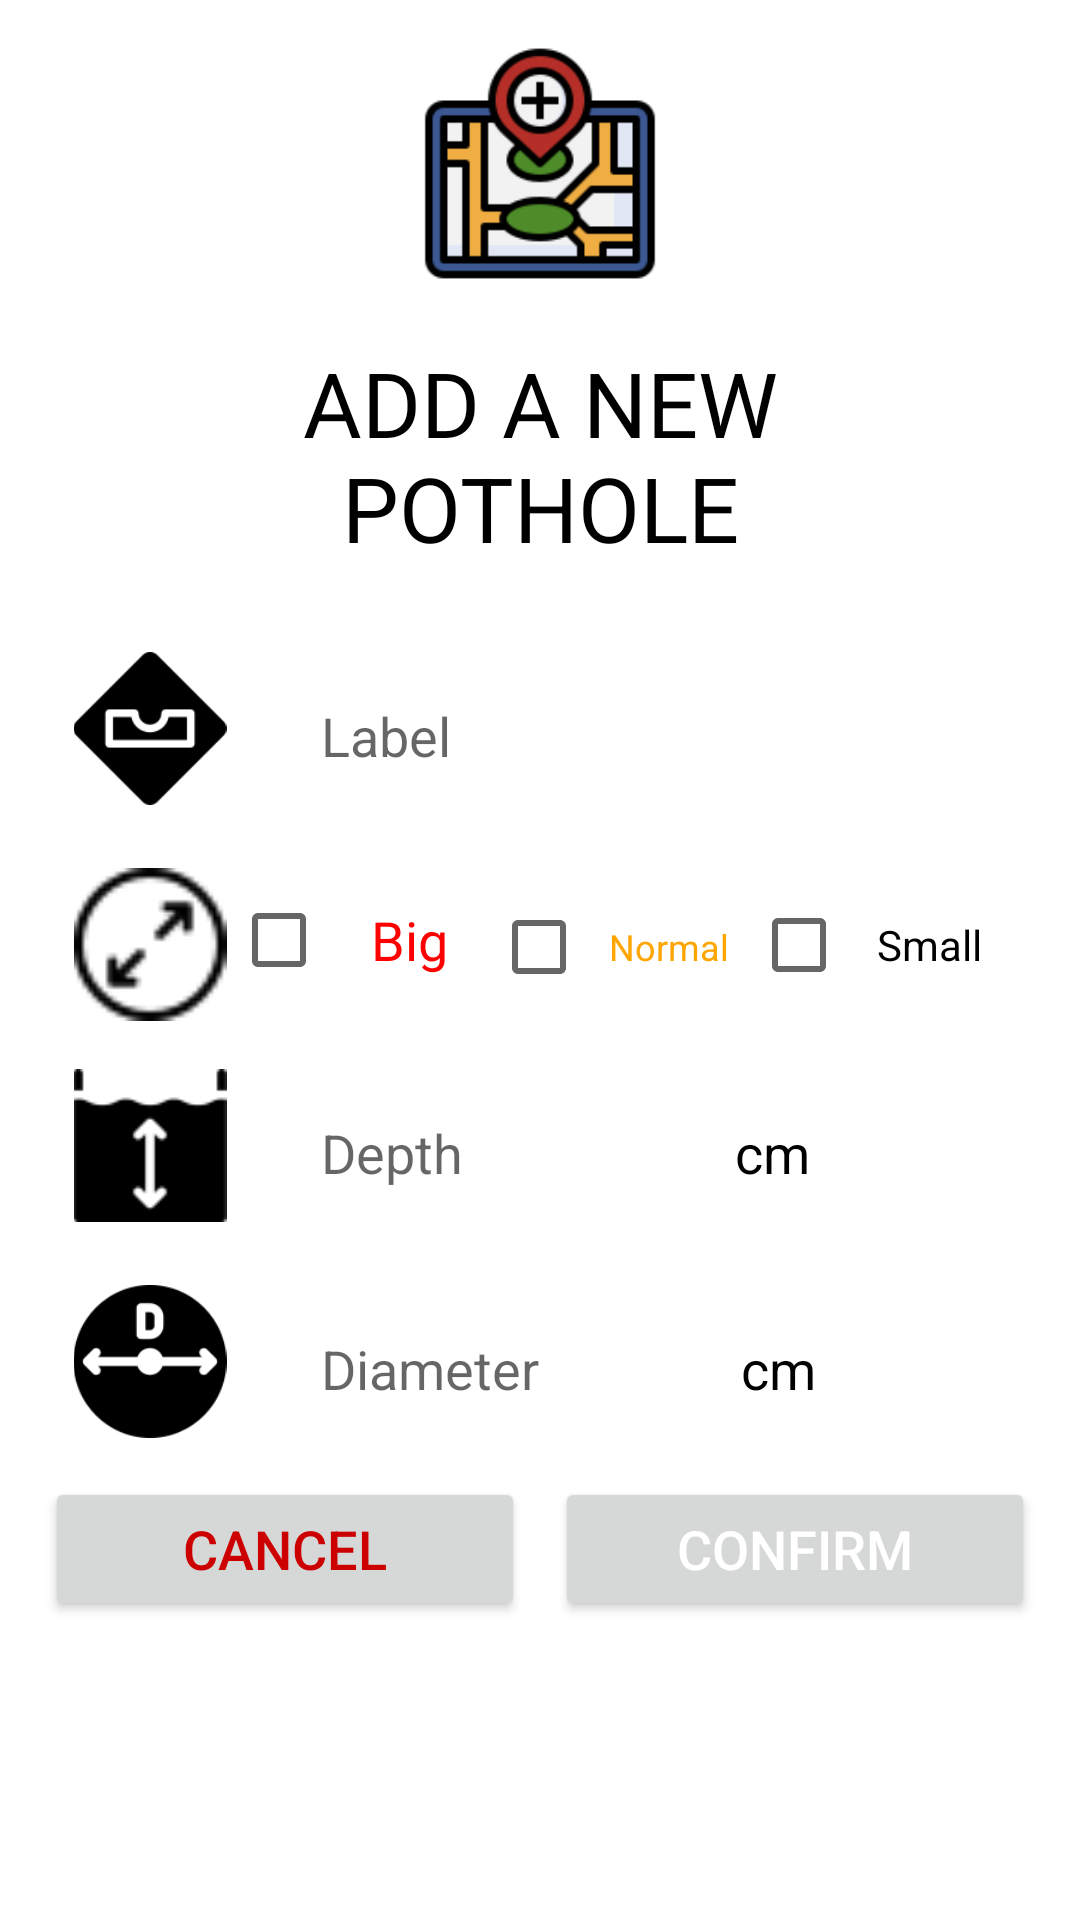

This screen was rendered from an Android layout file. Write that file and the resources it references.
<!-- AndroidManifest.xml: application theme Theme.MAP -->
<!-- res/layout/add_pothole_dialog.xml -->
<?xml version="1.0" encoding="utf-8"?>
<LinearLayout xmlns:android="http://schemas.android.com/apk/res/android"
    android:layout_width="match_parent"
    android:layout_height="wrap_content"
    android:orientation="vertical"
    android:padding="15sp"
    android:layout_marginBottom="20dp"
    >

    <ImageView
        android:layout_width="86dp"
        android:layout_height="79dp"
        android:layout_gravity="center_horizontal"
        android:src="@drawable/add_hole" />

    <TextView
        android:layout_width="match_parent"
        android:layout_height="wrap_content"
        android:gravity="center"
        android:padding="20dp"
        android:text="@string/add_a_new_pothole"
        android:textColor="@android:color/black"
        android:textSize="30sp" />

    <LinearLayout
        android:id="@+id/icon_label"
        android:orientation="horizontal"
        android:layout_width="match_parent"
        android:layout_height="wrap_content"
        android:padding="8dp"
        android:background="@color/white"
        >


        <ImageView
            android:layout_width="54dp"
            android:layout_height="51dp"
            android:src="@drawable/icon_pothole" />

        <EditText
            android:id="@+id/editLabel"
            android:layout_width="246dp"
            android:layout_height="56dp"
            android:layout_marginLeft="30dp"
            android:hint="@string/label"
            android:textColor="@color/black"
            android:gravity="center_vertical"
            android:textSize="18sp"
            android:background="@color/white"
            />

    </LinearLayout>
    <LinearLayout
        android:id="@+id/icon_size"
        android:orientation="horizontal"
        android:layout_width="match_parent"
        android:layout_height="wrap_content"
        android:padding="8dp"
        android:background="@color/white">

        <ImageView
            android:layout_width="54dp"
            android:layout_height="51dp"
            android:src="@drawable/icon_size" />

        <CheckBox
            android:id="@+id/cbBig"
            android:layout_width="0dp"
            android:layout_height="wrap_content"
            android:layout_weight="1"
            android:gravity="center"
            android:text="@string/big"
            android:textColor="@color/red"
            android:textSize="18sp" />

        <CheckBox
            android:id="@+id/cbNormal"
            android:layout_width="0dp"
            android:layout_height="wrap_content"
            android:layout_weight="1"
            android:gravity="center"
            android:text="@string/normal"
            android:textColor="@color/orange"
            android:textSize="12sp" />

        <CheckBox
            android:id="@+id/cbSmall"
            android:layout_width="0dp"
            android:layout_height="wrap_content"
            android:layout_weight="1"
            android:gravity="center"
            android:text="@string/small"
            android:textColor="@color/quantum_lightblue"
            android:textSize="14sp" />

    </LinearLayout>
    <LinearLayout
        android:id="@+id/icon_depth"
        android:orientation="horizontal"
        android:layout_width="match_parent"
        android:layout_height="wrap_content"
        android:padding="8dp"
        android:background="@color/white"
        >


        <ImageView
            android:layout_width="54dp"
            android:layout_height="51dp"
            android:src="@drawable/icon_depth" />

        <EditText
            android:id="@+id/editDepth"
            android:layout_width="138dp"
            android:layout_height="56dp"
            android:layout_marginLeft="30dp"
            android:background="@color/white"
            android:gravity="center_vertical"
            android:hint="@string/depth"
            android:inputType="number"
            android:textColor="@color/black"
            android:textSize="18sp" />

        <TextView
            android:id="@+id/unitDepth"
            android:layout_width="30dp"
            android:layout_height="56dp"
            android:background="@color/white"
            android:text="cm"
            android:textColor="@color/black"
            android:textSize="18sp" />

    </LinearLayout>
    <LinearLayout
    android:id="@+id/icon_pothole"
    android:orientation="horizontal"
    android:layout_width="match_parent"
    android:layout_height="wrap_content"
    android:padding="8dp" android:background="@color/white">


    <ImageView
        android:layout_width="54dp"
        android:layout_height="51dp"
        android:src="@drawable/icon_diameter" />

        <EditText
            android:id="@+id/editDiameter"
            android:layout_width="140dp"
            android:layout_height="56dp"
            android:layout_marginLeft="30dp"
            android:background="@color/white"
            android:gravity="center_vertical"
            android:hint="@string/diameter"
            android:inputType="number"
            android:textColor="@color/black"
            android:textSize="18sp" />

        <TextView
            android:id="@+id/unitDiameter"
            android:layout_width="30dp"
            android:layout_height="56dp"
            android:background="@color/white"
            android:text="cm"
            android:textColor="@color/black"
            android:textSize="18sp" />

    </LinearLayout>
    <LinearLayout
        android:layout_width="match_parent"
        android:layout_height="wrap_content"
        android:orientation="horizontal"
        android:weightSum="2">

        <Button
            android:id="@+id/cancel_cf_add_pothole"
            android:layout_width="match_parent"
            android:layout_height="wrap_content"
            android:layout_marginEnd="5dp"
            android:layout_weight="1"
            android:text="@string/cancel"
            android:textColor="@android:color/holo_red_dark"
            android:textSize="18sp"
            />
        <Button
            android:id="@+id/confirm_cf_add_pothole"
            android:layout_width="match_parent"
            android:layout_height="wrap_content"
            android:layout_marginStart="5dp"
            android:layout_weight="1"
            android:text="@string/confirm"
            android:textColor="@android:color/white"
            android:textSize="18sp"
            />
    </LinearLayout>

</LinearLayout>
<!-- resources referenced by this layout -->
<resources>
  <color name="black">#FF000000</color>
  <color name="orange">#FFA500</color>
  <color name="red">#FF0000</color>
  <color name="white">#FFFFFF</color>
  <!-- drawable add_hole: png bitmap (drawable, 6989 bytes) -->
  <!-- drawable icon_depth: png bitmap (drawable, 751 bytes) -->
  <!-- drawable icon_diameter: png bitmap (drawable, 2780 bytes) -->
  <!-- drawable icon_pothole: png bitmap (drawable, 1625 bytes) -->
  <!-- drawable icon_size: png bitmap (drawable, 837 bytes) -->
  <string name="add_a_new_pothole">ADD A NEW POTHOLE</string>
  <string name="big">Big</string>
  <string name="cancel">Cancel</string>
  <string name="confirm">Confirm</string>
  <string name="depth">Depth</string>
  <string name="diameter">Diameter</string>
  <string name="label">Label</string>
  <string name="normal">Normal</string>
  <string name="small">Small</string>
  <style name="Theme.MAP" parent="Theme.MaterialComponents.Light.NoActionBar">
          
          <item name="colorPrimary">@color/lavender</item>
          <item name="colorPrimaryVariant">@color/lavender</item>
          <item name="colorOnPrimary">@color/white</item>
          
          <item name="colorSecondary">@color/teal_200</item>
          <item name="colorSecondaryVariant">@color/teal_700</item>
          <item name="colorOnSecondary">@color/black</item>
          
          <item name="android:statusBarColor">?attr/colorPrimaryVariant</item>
          
      </style>
  <color name="lavender">#8692f7</color>
  <color name="teal_200">#FF03DAC5</color>
  <color name="teal_700">#FF018786</color>
</resources>
